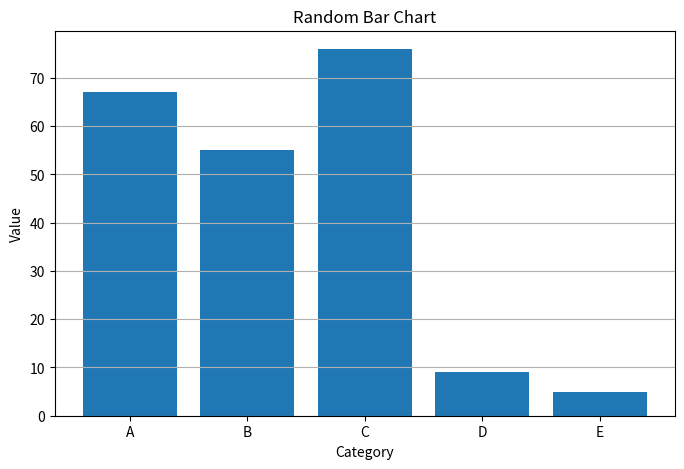

Here is the Python script that generated this plot:
import random
import matplotlib.pyplot as plt

# Categories and random values
categories = ['A', 'B', 'C', 'D', 'E']
values = [random.randint(1, 100) for _ in categories]

# Plot
plt.figure(figsize=(8, 5))
plt.bar(categories, values)
plt.title('Random Bar Chart')
plt.xlabel('Category')
plt.ylabel('Value')
plt.grid(axis='y')
plt.show()